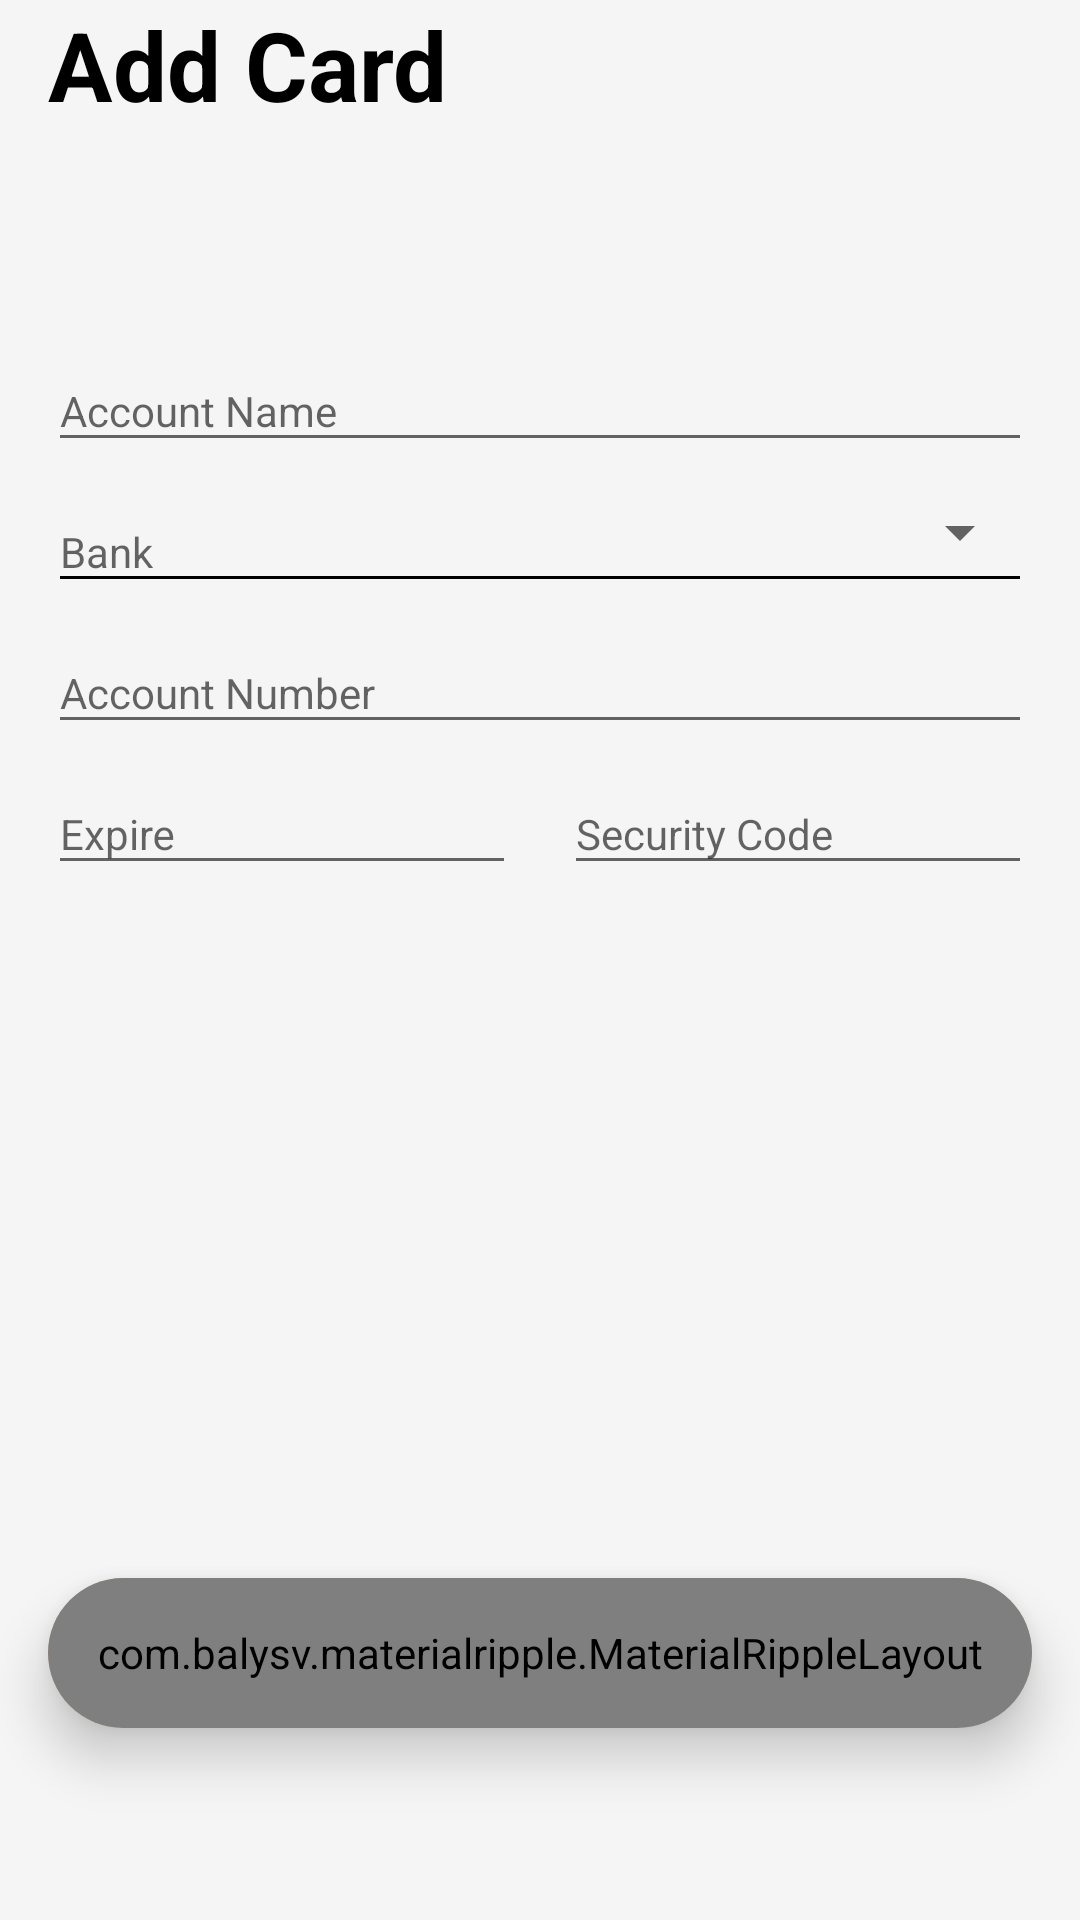

Here is an Android app screen rendered from its layout file. Give the layout XML and the strings, colors and styles it references.
<!-- AndroidManifest.xml: application theme AppTheme -->
<!-- res/layout/fragment_card.xml -->
<?xml version="1.0" encoding="utf-8"?>
<LinearLayout xmlns:android="http://schemas.android.com/apk/res/android"
    xmlns:tools="http://schemas.android.com/tools"
    xmlns:app="http://schemas.android.com/apk/res-auto"
    android:layout_width="match_parent"
    android:layout_height="match_parent"
    android:background="@color/colorPrimary"
    android:clickable="true"
    android:focusable="true"
    android:focusableInTouchMode="true"
    android:orientation="vertical">

    <TextView
        android:layout_width="wrap_content"
        android:layout_height="wrap_content"
        android:layout_marginStart="16dp"
        android:layout_marginBottom="64dp"
        android:text="Add Card"
        android:textColor="@android:color/black"
        android:textSize="32sp"
        android:textStyle="bold"
        tools:ignore="HardcodedText" />

    <com.google.android.material.textfield.TextInputLayout
        android:layout_width="match_parent"
        android:layout_height="wrap_content"
        android:layout_marginStart="16dp"
        android:layout_marginEnd="16dp">

        <com.google.android.material.textfield.TextInputEditText
            android:id="@+id/name_card"
            android:layout_width="match_parent"
            android:layout_height="wrap_content"
            android:hint="Account Name"
            android:inputType="textNoSuggestions"
            android:textSize="14sp"
            tools:ignore="HardcodedText" />

    </com.google.android.material.textfield.TextInputLayout>

    <RelativeLayout
        android:layout_width="match_parent"
        android:layout_height="wrap_content"
        android:layout_marginStart="16dp"
        android:layout_marginEnd="16dp">

        <com.google.android.material.textfield.TextInputLayout
            android:layout_width="match_parent"
            android:layout_height="wrap_content"
            android:orientation="horizontal">

            <com.google.android.material.textfield.TextInputEditText
                android:id="@+id/bank_card"
                android:layout_width="match_parent"
                android:layout_height="wrap_content"
                android:backgroundTint="@android:color/black"
                android:hint="Bank"
                android:inputType="textNoSuggestions"
                android:textColor="@android:color/black"
                android:textSize="14sp"
                tools:ignore="HardcodedText" />

        </com.google.android.material.textfield.TextInputLayout>

        <Spinner
            android:id="@+id/spinner_card"
            android:layout_width="match_parent"
            android:layout_height="wrap_content"
            android:layout_alignParentEnd="true"
            android:layout_centerVertical="true"
            android:clickable="true"
            android:focusable="true"
            android:focusableInTouchMode="true" />

    </RelativeLayout>

    <com.google.android.material.textfield.TextInputLayout
        android:layout_width="match_parent"
        android:layout_height="wrap_content"
        android:layout_marginStart="16dp"
        android:layout_marginEnd="16dp">

        <com.google.android.material.textfield.TextInputEditText
            android:id="@+id/num_card"
            android:layout_width="match_parent"
            android:layout_height="wrap_content"
            android:hint="Account Number"
            android:inputType="number"
            android:textSize="14sp"
            tools:ignore="HardcodedText" />

    </com.google.android.material.textfield.TextInputLayout>

    <LinearLayout
        android:layout_width="match_parent"
        android:layout_height="wrap_content"
        android:layout_marginStart="16dp"
        android:layout_marginEnd="16dp"
        android:baselineAligned="false"
        android:orientation="horizontal">

        <com.google.android.material.textfield.TextInputLayout
            android:layout_width="0dp"
            android:layout_height="wrap_content"
            android:layout_marginEnd="16dp"
            android:layout_weight="1">

            <com.google.android.material.textfield.TextInputEditText
                android:id="@+id/exp_card"
                android:layout_width="match_parent"
                android:layout_height="wrap_content"
                android:hint="Expire"
                android:inputType="date"
                android:textSize="14sp"
                tools:ignore="HardcodedText" />

        </com.google.android.material.textfield.TextInputLayout>

        <com.google.android.material.textfield.TextInputLayout
            android:layout_width="0dp"
            android:layout_height="wrap_content"
            android:layout_weight="1">

            <com.google.android.material.textfield.TextInputEditText
                android:id="@+id/code_card"
                android:layout_width="match_parent"
                android:layout_height="wrap_content"
                android:hint="Security Code"
                android:inputType="number"
                android:textSize="14sp"
                tools:ignore="HardcodedText" />

        </com.google.android.material.textfield.TextInputLayout>

    </LinearLayout>

    <View
        android:layout_width="match_parent"
        android:layout_height="0dp"
        android:layout_weight="1" />

    <androidx.cardview.widget.CardView
        android:layout_width="match_parent"
        android:layout_height="50dp"
        android:layout_marginStart="16dp"
        android:layout_marginTop="16dp"
        android:layout_marginEnd="16dp"
        android:layout_marginBottom="64dp"
        app:cardElevation="10dp"
        app:cardBackgroundColor="@color/colorAccent"
        app:cardCornerRadius="25dp">

        <com.balysv.materialripple.MaterialRippleLayout
            android:layout_width="match_parent"
            android:layout_height="match_parent"
            app:mrl_rippleColor="@android:color/white"
            app:mrl_rippleOverlay="true"
            app:mrl_rippleDuration="500">

            <Button
                android:id="@+id/add_card"
                android:layout_width="match_parent"
                android:layout_height="match_parent"
                android:background="@android:color/transparent"
                android:text="Add"
                android:textAllCaps="false"
                android:textSize="14sp"
                tools:ignore="HardcodedText" />

        </com.balysv.materialripple.MaterialRippleLayout>

    </androidx.cardview.widget.CardView>

</LinearLayout>
<!-- resources referenced by this layout -->
<resources>
  <color name="colorAccent">#ffcf7a</color>
  <color name="colorPrimary">#F5F5F5</color>
  <style name="AppTheme" parent="Theme.AppCompat.Light.NoActionBar">
          
          <item name="colorPrimary">@color/colorPrimary</item>
          <item name="colorPrimaryDark">@color/colorPrimary</item>
          <item name="colorAccent">@color/colorAccent</item>
          <item name="android:windowTranslucentStatus">false</item>
      </style>
</resources>
